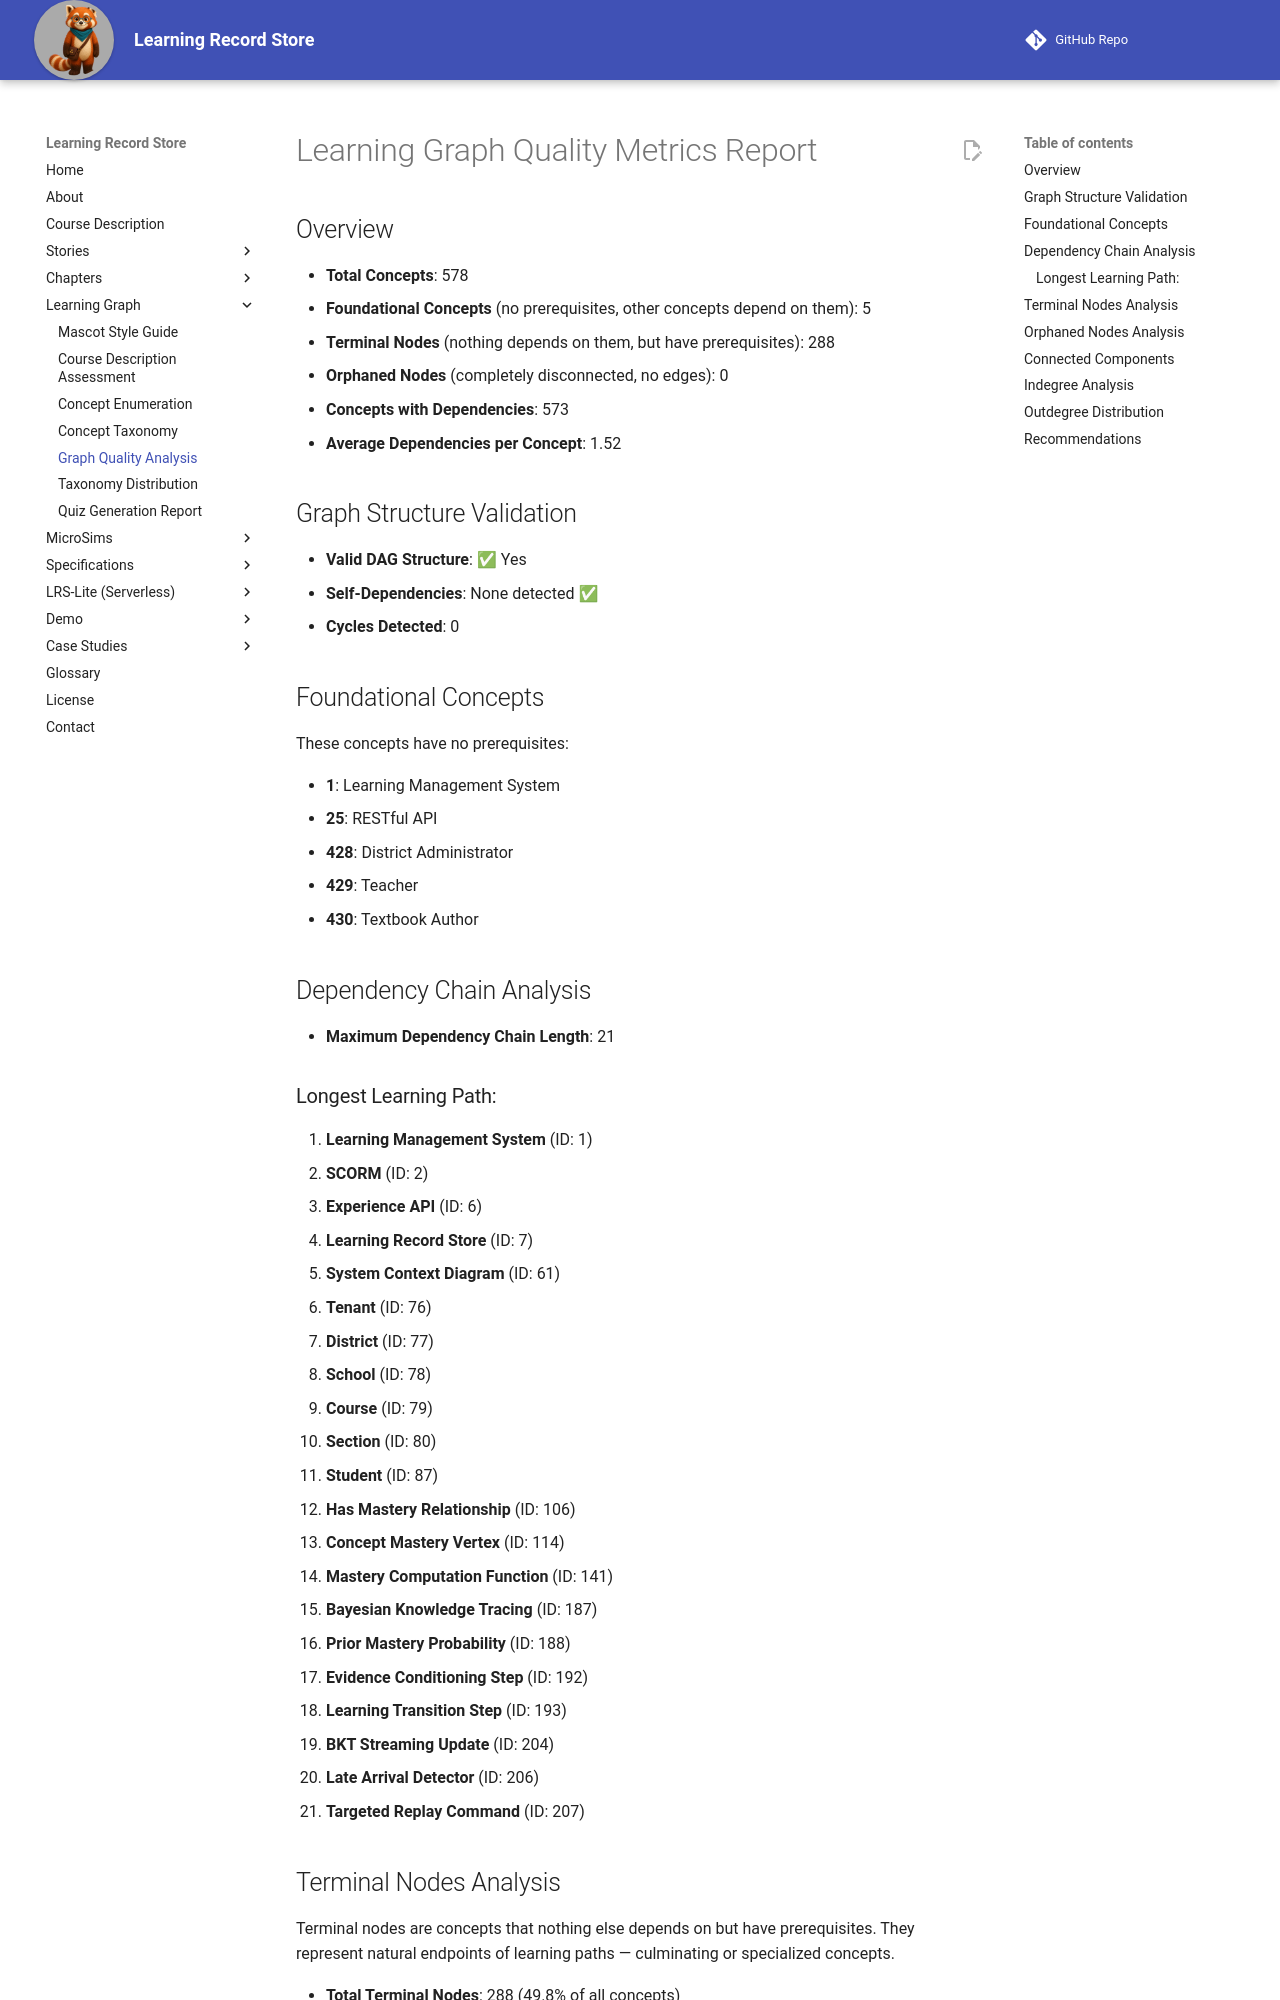

repository: dmccreary/learning-record-store · page: learning-graph/quality-metrics/index.html · generator: mkdocs

# Learning Graph Quality Metrics Report

## Overview

- **Total Concepts**: 578
- **Foundational Concepts** (no prerequisites, other concepts depend on them): 5
- **Terminal Nodes** (nothing depends on them, but have prerequisites): 288
- **Orphaned Nodes** (completely disconnected, no edges): 0
- **Concepts with Dependencies**: 573
- **Average Dependencies per Concept**: 1.52

## Graph Structure Validation

- **Valid DAG Structure**: ✅ Yes
- **Self-Dependencies**: None detected ✅
- **Cycles Detected**: 0

## Foundational Concepts

These concepts have no prerequisites:

- **1**: Learning Management System
- **25**: RESTful API
- **428**: District Administrator
- **429**: Teacher
- **430**: Textbook Author

## Dependency Chain Analysis

- **Maximum Dependency Chain Length**: 21

### Longest Learning Path:

1. **Learning Management System** (ID: 1)
2. **SCORM** (ID: 2)
3. **Experience API** (ID: 6)
4. **Learning Record Store** (ID: 7)
5. **System Context Diagram** (ID: 61)
6. **Tenant** (ID: 76)
7. **District** (ID: 77)
8. **School** (ID: 78)
9. **Course** (ID: 79)
10. **Section** (ID: 80)
11. **Student** (ID: 87)
12. **Has Mastery Relationship** (ID: 106)
13. **Concept Mastery Vertex** (ID: 114)
14. **Mastery Computation Function** (ID: 141)
15. **Bayesian Knowledge Tracing** (ID: 187)
16. **Prior Mastery Probability** (ID: 188)
17. **Evidence Conditioning Step** (ID: 192)
18. **Learning Transition Step** (ID: 193)
19. **BKT Streaming Update** (ID: 204)
20. **Late Arrival Detector** (ID: 206)
21. **Targeted Replay Command** (ID: 207)
